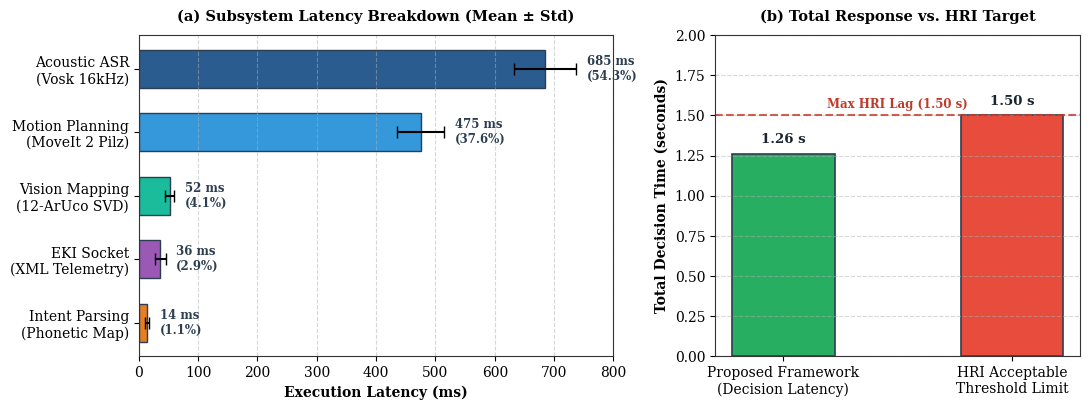
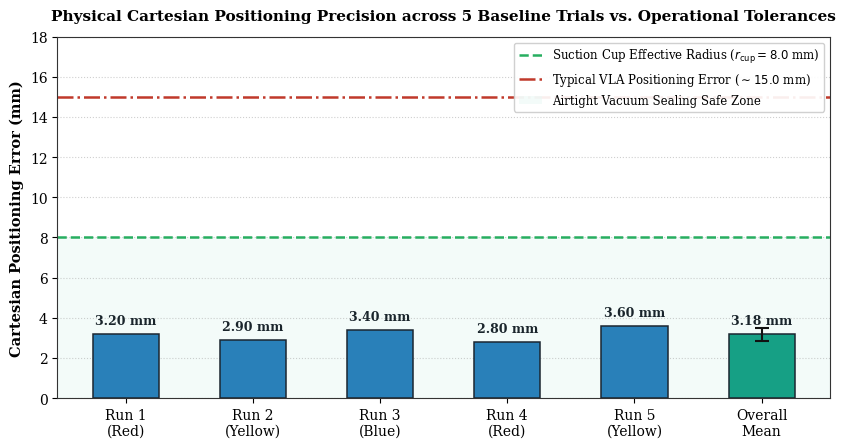
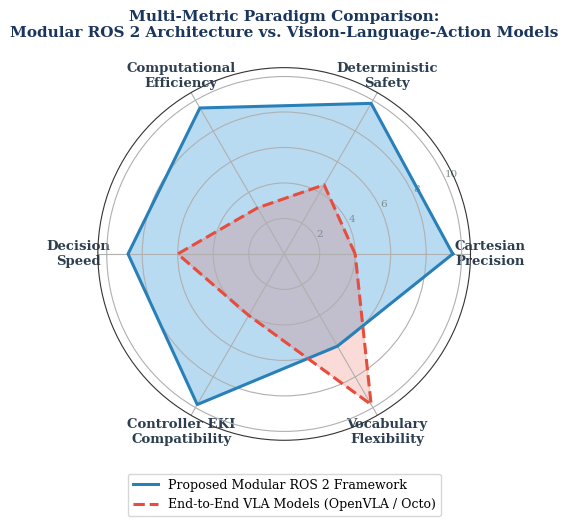

Python code for these plots, in order:
import matplotlib.pyplot as plt
import numpy as np
import os

WORKSPACE_ROOT = r"d:\~Ideas n Innovation\~~Taiwan\AU\11_Task_Robotic\kuka_ros2"
IMAGES_DIR = os.path.join(WORKSPACE_ROOT, "images")
os.makedirs(IMAGES_DIR, exist_ok=True)

# Set global publication styling
plt.rcParams['font.family'] = 'serif'
plt.rcParams['font.serif'] = ['Times New Roman', 'DejaVu Serif']
plt.rcParams['font.size'] = 10
plt.rcParams['axes.edgecolor'] = '#333333'
plt.rcParams['axes.linewidth'] = 0.8

def generate_figure4_latency_chart():
    """Generates a high-res latency breakdown chart."""
    fig, (ax1, ax2) = plt.subplots(1, 2, figsize=(11, 4.2), dpi=300, gridspec_kw={'width_ratios': [1.3, 1.0]})
    
    # Subplot 1: Subsystem Breakdown Bar Chart
    stages = ['Acoustic ASR\n(Vosk 16kHz)', 'Motion Planning\n(MoveIt 2 Pilz)', 'Vision Mapping\n(12-ArUco SVD)', 'EKI Socket\n(XML Telemetry)', 'Intent Parsing\n(Phonetic Map)']
    latencies = [685, 475, 52, 36, 14]
    errors = [52, 40, 8, 9, 3]
    colors = ['#2B5C8F', '#3498DB', '#1ABC9C', '#9B59B6', '#E67E22']
    
    bars = ax1.barh(stages[::-1], latencies[::-1], xerr=errors[::-1], color=colors[::-1], capsize=4, edgecolor='#2C3E50', height=0.6)
    ax1.set_xlabel('Execution Latency (ms)', fontweight='bold', fontsize=10)
    ax1.set_title('(a) Subsystem Latency Breakdown (Mean ± Std)', fontweight='bold', fontsize=10.5, pad=10)
    ax1.grid(axis='x', linestyle='--', alpha=0.5)
    ax1.set_xlim(0, 800)
    
    for bar, lat, err in zip(bars, latencies[::-1], errors[::-1]):
        w = bar.get_width()
        ax1.text(w + err + 18, bar.get_y() + bar.get_height()/2, f'{lat} ms\n({lat/1262*100:.1f}%)',
                 va='center', ha='left', fontsize=8.5, color='#2C3E50', fontweight='bold')
    
    # Subplot 2: Total Decision Latency vs HRI Threshold
    total_time = 1.262
    hri_target = 1.500
    
    categories = ['Proposed Framework\n(Decision Latency)', 'HRI Acceptable\nThreshold Limit']
    times = [total_time, hri_target]
    bar_colors = ['#27AE60', '#E74C3C']
    
    b2 = ax2.bar(categories, times, color=bar_colors, width=0.45, edgecolor='#2C3E50', linewidth=1.2)
    ax2.set_ylabel('Total Decision Time (seconds)', fontweight='bold', fontsize=10)
    ax2.set_title('(b) Total Response vs. HRI Target', fontweight='bold', fontsize=10.5, pad=10)
    ax2.set_ylim(0, 2.0)
    ax2.grid(axis='y', linestyle='--', alpha=0.5)
    
    ax2.axhline(hri_target, color='#C0392B', linestyle='--', linewidth=1.5, alpha=0.8)
    ax2.text(0.5, hri_target + 0.05, 'Max HRI Lag (1.50 s)', color='#C0392B', ha='center', fontsize=8.5, fontweight='bold')
    
    for bar, t in zip(b2, times):
        ax2.text(bar.get_x() + bar.get_width()/2, bar.get_height() + 0.05, f'{t:.2f} s',
                 ha='center', va='bottom', fontsize=9.5, fontweight='bold', color='#1A252F')
    
    plt.tight_layout()
    out = os.path.join(IMAGES_DIR, "figure4_latency_chart.png")
    plt.savefig(out, dpi=300, bbox_inches='tight')
    plt.close()
    print(f"Generated: {out}")

def generate_figure5_position_error_chart():
    """Generates Cartesian positioning error chart vs physical suction cup limit and VLA."""
    fig, ax = plt.subplots(figsize=(8.5, 4.6), dpi=300)
    
    runs = ['Run 1\n(Red)', 'Run 2\n(Yellow)', 'Run 3\n(Blue)', 'Run 4\n(Red)', 'Run 5\n(Yellow)', 'Overall\nMean']
    errors = [3.20, 2.90, 3.40, 2.80, 3.60, 3.18]
    bar_colors = ['#2980B9', '#2980B9', '#2980B9', '#2980B9', '#2980B9', '#16A085']
    
    bars = ax.bar(runs, errors, color=bar_colors, width=0.52, edgecolor='#1B2631', linewidth=1.1, zorder=3)
    
    # Error bar on overall mean
    ax.errorbar(5, 3.18, yerr=0.33, fmt='none', ecolor='#111111', capsize=5, capthick=1.5, elinewidth=1.5, zorder=4)
    
    # Add Threshold Lines
    r_cup = 8.0
    vla_err = 15.0
    
    ax.axhline(r_cup, color='#27AE60', linestyle='--', linewidth=1.8, label=r'Suction Cup Effective Radius ($r_{\mathrm{cup}} = 8.0$ mm)', zorder=2)
    ax.axhline(vla_err, color='#C0392B', linestyle='-.', linewidth=1.8, label=r'Typical VLA Positioning Error ($\sim 15.0$ mm)', zorder=2)
    
    # Fill safe region
    ax.axhspan(0, r_cup, facecolor='#E8F8F5', alpha=0.5, label='Airtight Vacuum Sealing Safe Zone')
    
    ax.set_ylabel('Cartesian Positioning Error (mm)', fontweight='bold', fontsize=10.5)
    ax.set_title('Physical Cartesian Positioning Precision across 5 Baseline Trials vs. Operational Tolerances', fontweight='bold', fontsize=11, pad=12)
    ax.set_ylim(0, 18.0)
    ax.grid(axis='y', linestyle=':', alpha=0.6, zorder=1)
    
    for bar, val in zip(bars, errors):
        ax.text(bar.get_x() + bar.get_width()/2, bar.get_height() + 0.35, f'{val:.2f} mm',
                ha='center', va='bottom', fontsize=9, fontweight='bold', color='#1A252C')
    
    ax.legend(loc='upper right', frameon=True, facecolor='white', framealpha=0.92, fontsize=8.5)
    
    plt.tight_layout()
    out = os.path.join(IMAGES_DIR, "figure5_position_error_chart.png")
    plt.savefig(out, dpi=300, bbox_inches='tight')
    plt.close()
    print(f"Generated: {out}")

def generate_figure6_vla_radar_chart():
    """Generates multi-metric Spider/Radar comparison chart."""
    categories = [
        'Cartesian\nPrecision',
        'Deterministic\nSafety',
        'Computational\nEfficiency',
        'Decision\nSpeed',
        'Controller EKI\nCompatibility',
        'Vocabulary\nFlexibility'
    ]
    N = len(categories)
    
    # Scores (1 to 10 scale)
    # Proposed ROS 2: Precision(9.5), Safety(9.8), Efficiency(9.5), Latency(8.8), EKI(9.8), Vocabulary(6.0)
    # VLA Models:     Precision(4.0), Safety(4.5), Efficiency(3.0), Latency(6.0), EKI(4.0), Vocabulary(9.8)
    scores_proposed = [9.5, 9.8, 9.5, 8.8, 9.8, 6.0]
    scores_vla = [4.0, 4.5, 3.0, 6.0, 4.0, 9.8]
    
    # Close polygon
    scores_proposed += scores_proposed[:1]
    scores_vla += scores_vla[:1]
    
    angles = [n / float(N) * 2 * np.pi for n in range(N)]
    angles += angles[:1]
    
    fig, ax = plt.subplots(figsize=(6.2, 5.5), subplot_kw=dict(polar=True), dpi=300)
    
    plt.xticks(angles[:-1], categories, color='#2C3E50', size=9.5, fontweight='bold')
    ax.set_rlabel_position(25)
    plt.yticks([2, 4, 6, 8, 10], ["2", "4", "6", "8", "10"], color="#7F8C8D", size=7.5)
    plt.ylim(0, 10.5)
    
    # Plot Proposed
    ax.plot(angles, scores_proposed, linewidth=2.2, linestyle='solid', color='#2980B9', label='Proposed Modular ROS 2 Framework')
    ax.fill(angles, scores_proposed, color='#3498DB', alpha=0.35)
    
    # Plot VLA
    ax.plot(angles, scores_vla, linewidth=2.2, linestyle='dashed', color='#E74C3C', label='End-to-End VLA Models (OpenVLA / Octo)')
    ax.fill(angles, scores_vla, color='#E74C3C', alpha=0.20)
    
    plt.title('Multi-Metric Paradigm Comparison:\nModular ROS 2 Architecture vs. Vision-Language-Action Models',
              size=11, fontweight='bold', color='#1B365D', pad=22)
    plt.legend(loc='lower center', bbox_to_anchor=(0.5, -0.22), ncol=1, frameon=True, facecolor='white', fontsize=9)
    
    plt.tight_layout()
    out = os.path.join(IMAGES_DIR, "figure6_vla_radar_chart.png")
    plt.savefig(out, dpi=300, bbox_inches='tight')
    plt.close()
    print(f"Generated: {out}")

if __name__ == "__main__":
    generate_figure4_latency_chart()
    generate_figure5_position_error_chart()
    generate_figure6_vla_radar_chart()
